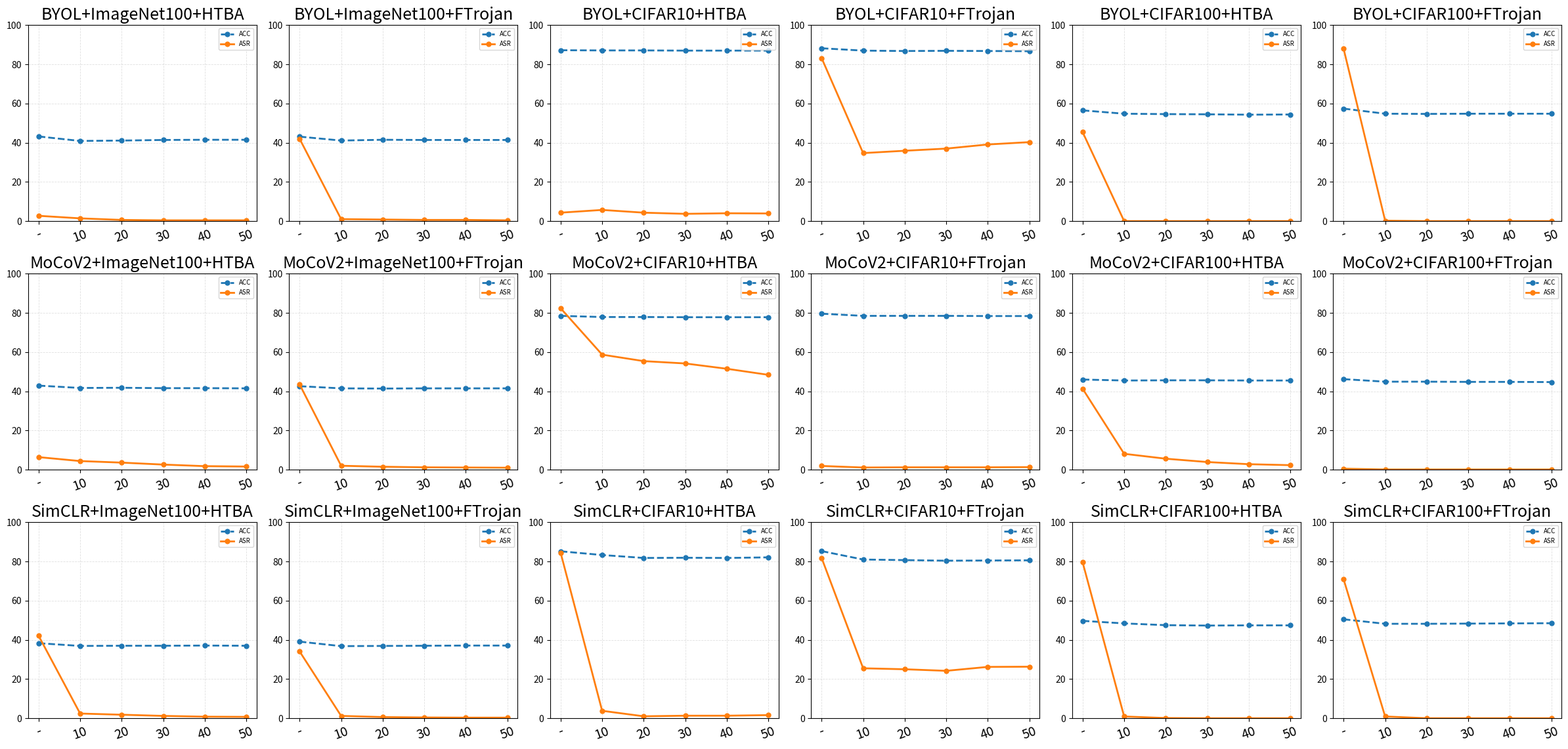

Recreate this plot in Python.
[43.2, 43.1, 87.2, 88.2, 56.5, 57.4]
[40.9, 41.1, 87.1, 87.0, 54.8, 54.8]
[41.1, 41.5, 87.1, 86.8, 54.6, 54.7]
[41.4, 41.4, 87.0, 86.9, 54.5, 54.8]
[41.5, 41.4, 87.0, 86.8, 54.3, 54.8]
[41.5, 41.4, 87.0, 86.7, 54.4, 54.8]

[42.9, 42.6, 78.5, 79.6, 46.0, 46.2]
[41.7, 41.5, 77.9, 78.5, 45.5, 44.9]
[41.8, 41.4, 77.9, 78.5, 45.6, 44.9]
[41.6, 41.5, 77.8, 78.5, 45.6, 44.8]
[41.6, 41.5, 77.8, 78.4, 45.5, 44.8]
[41.5, 41.5, 77.8, 78.4, 45.5, 44.7]

[38.3, 39.1, 85.2, 85.3, 49.7, 50.5]
[36.9, 36.8, 83.3, 81.0, 48.4, 48.2]
[37.0, 36.9, 81.8, 80.7, 47.5, 48.2]
[37.0, 37.0, 81.9, 80.4, 47.3, 48.3]
[37.1, 37.1, 81.8, 80.5, 47.4, 48.4]
[37.0, 37.1, 82.1, 80.6, 47.4, 48.5]

# view-level backdoor-channel estimation number k
#  [ImageNet100+HTBA, ImageNet100+FTrojan, CIFAR10+HTBA, CIFAR10+FTrojan, CIFAR100+HTBA, CIFAR100+FTrojan]

import matplotlib

matplotlib.use("Agg")
import matplotlib.pyplot as plt

# ACC data: same format as the ASR data, ordered as [uncleanse, 10, 20, 30, 40, 50]
acc_values = {
    "BYOL": {
        "ImageNet100+HTBA": [43.2, 40.9, 41.1, 41.4, 41.5, 41.5],
        "ImageNet100+FTrojan": [43.1, 41.1, 41.5, 41.4, 41.4, 41.4],
        "CIFAR10+HTBA": [87.2, 87.1, 87.1, 87.0, 87.0, 87.0],
        "CIFAR10+FTrojan": [88.2, 87.0, 86.8, 86.9, 86.8, 86.7],
        "CIFAR100+HTBA": [56.5, 54.8, 54.6, 54.5, 54.3, 54.4],
        "CIFAR100+FTrojan": [57.4, 54.8, 54.7, 54.8, 54.8, 54.8],
    },
    "MoCoV2": {
        "ImageNet100+HTBA": [42.9, 41.7, 41.8, 41.6, 41.6, 41.5],
        "ImageNet100+FTrojan": [42.6, 41.5, 41.4, 41.5, 41.5, 41.5],
        "CIFAR10+HTBA": [78.5, 77.9, 77.9, 77.8, 77.8, 77.8],
        "CIFAR10+FTrojan": [79.6, 78.5, 78.5, 78.5, 78.4, 78.4],
        "CIFAR100+HTBA": [46.0, 45.5, 45.6, 45.6, 45.5, 45.5],
        "CIFAR100+FTrojan": [46.2, 44.9, 44.9, 44.8, 44.8, 44.7],
    },
    "SimCLR": {
        "ImageNet100+HTBA": [38.3, 36.9, 37.0, 37.0, 37.1, 37.0],
        "ImageNet100+FTrojan": [39.1, 36.8, 36.9, 37.0, 37.1, 37.1],
        "CIFAR10+HTBA": [85.2, 83.3, 81.8, 81.9, 81.8, 82.1],
        "CIFAR10+FTrojan": [85.3, 81.0, 80.7, 80.4, 80.5, 80.6],
        "CIFAR100+HTBA": [49.7, 48.4, 47.5, 47.3, 47.4, 47.4],
        "CIFAR100+FTrojan": [50.5, 48.2, 48.2, 48.3, 48.4, 48.5],
    },
}

dataset_names = [
    "ImageNet100+HTBA",
    "ImageNet100+FTrojan",
    "CIFAR10+HTBA",
    "CIFAR10+FTrojan",
    "CIFAR100+HTBA",
    "CIFAR100+FTrojan",
]

x_labels = ["-", "10", "20", "30", "40", "50"]
x_values = list(range(len(x_labels)))

method_values = {
    "BYOL": {
        "ImageNet100+HTBA": [2.7, 1.4, 0.6, 0.4, 0.4, 0.4],
        "ImageNet100+FTrojan": [42.0, 1.0, 0.8, 0.6, 0.6, 0.4],
        "CIFAR10+HTBA": [4.3, 5.7, 4.3, 3.7, 4.0, 3.9],
        "CIFAR10+FTrojan": [83.2, 34.7, 35.9, 37.0, 39.1, 40.3],
        "CIFAR100+HTBA": [45.4, 0.0, 0.0, 0.0, 0.0, 0.0],
        "CIFAR100+FTrojan": [87.9, 0.2, 0.0, 0.0, 0.0, 0.0],
    },
    "MoCoV2": {
        "ImageNet100+HTBA": [6.4, 4.4, 3.6, 2.6, 1.8, 1.6],
        "ImageNet100+FTrojan": [43.5, 2.0, 1.5, 1.2, 1.1, 1.0],
        "CIFAR10+HTBA": [82.4, 58.7, 55.4, 54.2, 51.5, 48.4],
        "CIFAR10+FTrojan": [1.9, 1.1, 1.2, 1.2, 1.2, 1.3],
        "CIFAR100+HTBA": [41.3, 8.1, 5.6, 3.9, 2.8, 2.3],
        "CIFAR100+FTrojan": [0.5, 0.1, 0.1, 0.1, 0.1, 0.1],
    },
    "SimCLR": {
        "ImageNet100+HTBA": [42.1, 2.4, 1.8, 1.2, 0.8, 0.7],
        "ImageNet100+FTrojan": [34.1, 1.2, 0.6, 0.4, 0.3, 0.3],
        "CIFAR10+HTBA": [84.5, 3.8, 1.0, 1.3, 1.3, 1.6],
        "CIFAR10+FTrojan": [81.8, 25.5, 25.0, 24.2, 26.2, 26.3],
        "CIFAR100+HTBA": [79.6, 0.9, 0.1, 0.0, 0.0, 0.0],
        "CIFAR100+FTrojan": [70.9, 0.9, 0.0, 0.0, 0.0, 0.0],
    },
}

fig, axes = plt.subplots(3, 6, figsize=(24, 12), squeeze=False)
# fig.suptitle("ASR trend across view-selection number k", fontsize=16, y=0.98)

for row_idx, method in enumerate(["BYOL", "MoCoV2", "SimCLR"]):
    for col_idx, dataset_name in enumerate(dataset_names):
        ax = axes[row_idx, col_idx]
        acc = acc_values[method][dataset_name]
        asr = method_values[method][dataset_name]
        ax.plot(
            x_values,
            acc,
            linestyle="--",
            marker="o",
            linewidth=2,
            markersize=5,
            color="tab:blue",
            label="ACC",
        )
        ax.plot(
            x_values,
            asr,
            linestyle="-",
            marker="o",
            linewidth=2,
            markersize=5,
            color="tab:orange",
            label="ASR",
        )
        ax.set_title(f"{method}+{dataset_name}", fontsize=18)
        ax.set_xticks(x_values)
        ax.set_xticklabels(x_labels, rotation=20, fontsize=14)
        ax.grid(True, linestyle="--", linewidth=0.6, alpha=0.4)
        ax.set_ylim(0, 100)
        ax.legend(loc="upper right", fontsize=7)

plt.tight_layout(rect=[0, 0, 1, 0.96])
fig.savefig("ablation_k_asr_trend.png", dpi=300)
plt.close(fig)
